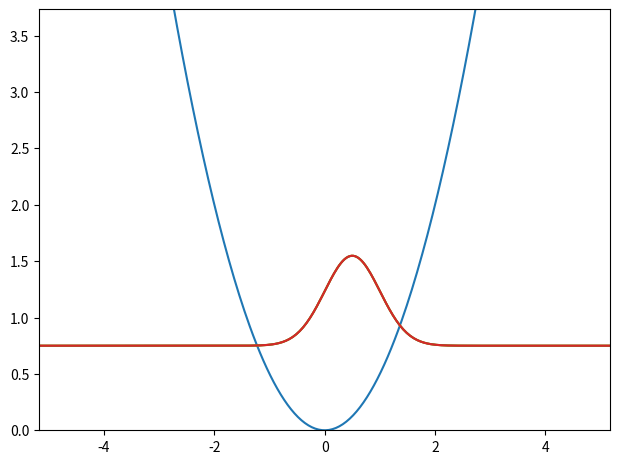

Recreate this plot in Python.
import matplotlib.animation as anm
import matplotlib.pyplot as plt
import numpy as np

xhalfrange, xpoints, dt, steps, thresh = 16, 1024, 0.1, 1000, 1e-12
dx, nstates = 2 * xhalfrange / (xpoints - 1), 3
legend, plotlim = False, 1e-8

x = np.linspace(-xhalfrange, xhalfrange, xpoints)
k = 2 * np.fft.fftfreq(len(x), dx) * np.pi

psi0, V = np.exp(-(x - 0.5)**2), 0.5 * x**2

def energy(wfn):
    Ek = 0.5 * np.conj(wfn) * np.fft.ifft(k**2 * np.fft.fft(wfn))
    Er = np.conj(wfn) * V * wfn; return np.sum(Ek + Er).real * dx

if __name__ == "__main__":
    R, K, states = np.exp(-0.5 * V * dt), np.exp(-0.5 * k**2 * dt), []

    for i in range(nstates):
        psi = [0j + psi0 / np.sqrt(np.sum(np.abs(psi0)**2) * dx)]

        for _ in range(steps):
            psi.append(R * np.fft.ifft(K * np.fft.fft(R * psi[-1])));

            for j in range(i):
                psi[-1] -= np.sum(np.conj(states[j][-1]) * psi[-1]) * dx * states[j][-1]
                # psi[0] -= np.sum(np.conj(states[0][-1] * np.exp(0.5j * np.pi)) * psi[0]) * dx * states[0][-1] * np.exp(0.5j * np.pi)

            psi[-1] /= np.sqrt(np.sum(np.abs(psi[-1])**2) * dx)

            if np.sum(np.abs(psi[-1] - psi[-2])**2) < thresh or np.abs(energy(psi[-1]) - energy(psi[-2])) < thresh: break

        states.append(psi); print("E_{}:".format(i), energy(psi[-1]))

    D = [[energy(psi) + np.abs(psi)**2 for psi in state] for state in states]

    xmin = np.min([np.min([np.min(x[np.abs(psi)**2 > plotlim]) for psi in Si]) for Si in states])
    xmax = np.max([np.max([np.max(x[np.abs(psi)**2 > plotlim]) for psi in Si]) for Si in states])
    [fig, ax], xrange = plt.subplots(), np.max([np.abs(xmin), np.abs(xmax)]); plt.tight_layout()

    ax.set_xlim(-xrange, xrange);
    ax.set_ylim(0, 1.3 * np.max(D[-1][-1]))
    ax.plot(x, V); psiplots = [ax.plot(x, Di[0])[0] for Di in D]

    def update(j):
        labels = ["$\\psi_{{{},{}}}$".format(i, j if j < len(D[i]) else len(D[i]) - 1) for i in range(len(psiplots))]
        for i in range(len(psiplots)): psiplots[i].set_ydata(D[i][j if j < len(D[i]) else -1])
        if legend: ax.legend(psiplots, labels, loc="upper right")

    ani = anm.FuncAnimation(fig, update, frames=np.max([len(state) for state in states]), interval=30); plt.show(); plt.close("all")
